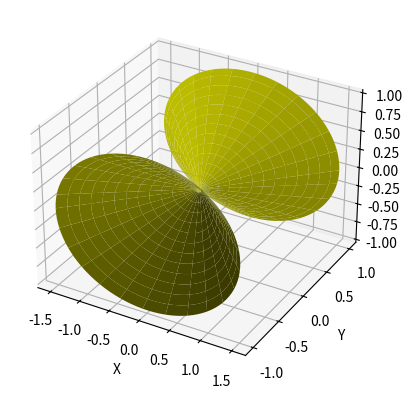

This chart was generated by the following Python code:
from mpl_toolkits.mplot3d import Axes3D
import matplotlib.pyplot as plt
import numpy as np

fig = plt.figure()
ax = fig.add_subplot(111, projection='3d')

u = np.linspace(0, 2*np.pi, 100)
v = np.linspace(-1, 1, 100)

x = np.outer(3*np.cos(u)/2,v)
z = np.outer(np.sin(u),v)
y = np.outer(np.ones(np.size(u)),v)
ax.plot_surface(x, y, z,  rstride=4, cstride=4, color='y')
ax.set_xlabel('X')
ax.set_ylabel('Y')
ax.set_zlabel('Z')

plt.savefig("exemplo06.png")

plt.show()